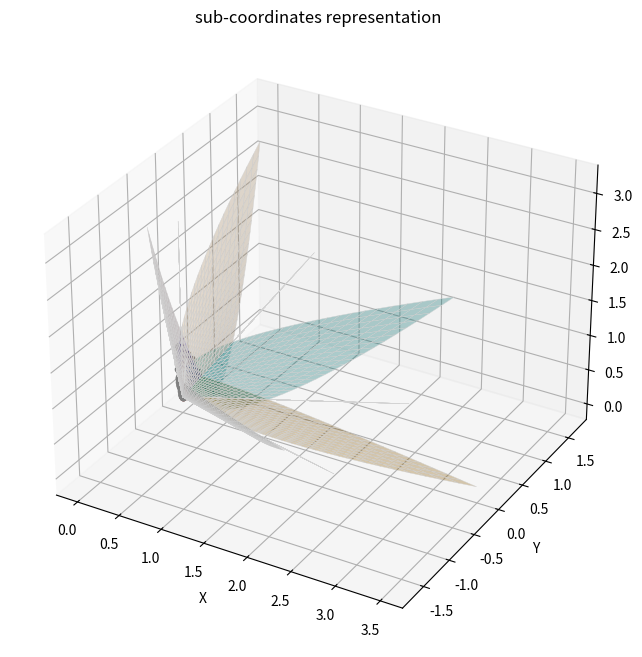

Recreate this plot in Python.
import numpy as np
import matplotlib.pyplot as plt

#from main import edge_points
from itertools import combinations
import os

# Define vertices.
A = 0.0
B = 0.5773502691896257
C = 0.7946544722917661
D = 0.18759247408507987
E = 0.9822469463768461
FF = 0.6070619982066863
G = 0.9341723589627158
H = 0.3568220897730899
I = 0.49112347318842303
J = 0.30353099910334314


flag_Rotate = 0
# Define a rotation matrix K
def rotation_matrix_y_axis(theta):
    """
    Creates a 3x3 rotation matrix for rotation around the y-axis.
    Args:
        theta (float): The rotation angle in radians.
    Returns:
        numpy.ndarray: The 3x3 rotation matrix.
    """
    R = np.array([
        [np.cos(theta), 0, np.sin(theta)],
        [0, 1, 0],
        [-np.sin(theta), 0, np.cos(theta)]
    ])
    return R

if flag_Rotate:
    K = rotation_matrix_y_axis(np.pi / 30)  # 40 np.pi/20
else:
    K = R = np.array([
        [1, 0, 0],
        [0, 1, 0],
        [0, 0, 1]
    ])


X14 = K @ np.asarray([-H, I, C]).reshape(-1, 1)  # 14
X15 = K @ np.asarray([H, I, C]).reshape(-1, 1)  # 15
X11 = K @ np.asarray([B, -D, C]).reshape(-1, 1)  # 11
X12 = K @ np.asarray([A, -FF, C]).reshape(-1, 1)  # 12
X13 = K @ np.asarray([-B, -D, C]).reshape(-1, 1)  # 13
X9 = K @ np.asarray([-B, -C, -D]).reshape(-1, 1)  # 7
X8 = K @ np.asarray([-G, J, -D]).reshape(-1, 1)  # 7
X10 = K @ np.asarray([B, -C, -D]).reshape(-1, 1)
X19 = K @ np.asarray([-B, C, D]).reshape(-1, 1)  # 19
X20 = K @ np.asarray([B, C, D]).reshape(-1, 1)  # 20
X16 = K @ np.asarray([G, -J, D]).reshape(-1, 1)  # 16
X17 = K @ np.asarray([A, -E, D]).reshape(-1, 1)  # 17
X18 = K @ np.asarray([-G, -J, D]).reshape(-1, 1)  # 18

#Set up a new plotting function, that reuse a modified parametrization function, with positional inputs.
def Surface_triangle(X1, X2, t1, t2):
    # This function take two 3d points X1, X2,
    # and two graded parameters t1, t2,
    # to produce a relevant point cloud in 6d, i.e. the space of the symmetric matrices.
    # The length of t2 and t2 must match.
    m1 = X1
    m2 = X2

    c1 = np.array(t1*(1-t2))
    c2 = np.array(t1*t2)



    surface1 = c1[:, :, np.newaxis] * m1.flatten() + c2[:, :, np.newaxis] * m2.flatten()


    return [surface1]  # ,s1,s2,s3

def Surface(X1, X2, t1, t2, pos1=None, pos2=None,pos3=None):
    # This function take two 3d points X1, X2,
    # and two graded parameters t1, t2,
    # to produce a relevant point cloud in 3d space.
    # Consistent to the second parametrization.
    m1 = X1
    m2 = X2

    c1 = np.array(t1)
    c2 = np.array(t2)

    surface1 = c1[:, :, np.newaxis] * m1.flatten() + c2[:, :, np.newaxis] * m2.flatten()
    # surface1 = surface1[:, :, [pos1[0], pos2[0], pos3[0]], [pos1[1], pos2[1], pos3[1]]]
    return [surface1]

def Surface_sym(X1, X2, t1,t2, pos1, pos2,pos3):
    # This function take two 3d points X1, X2,
    # and two graded parameters t1, t2,
    # to produce a relevant point cloud in 6d, i.e. the space of the symmetric matrices.
    # The length of t2 and t2 must match.
    m1 = X1 @ X1.T
    m2 = X2 @ X2.T
    m3 = X1 @ X2.T + X2 @ X1.T
    c = (X1 + X2)

    c1 = np.array((t1 ** 2) * (1 - t2) ** 2)
    c2 = np.array((t1 ** 2) * (t2 ** 2))
    c3 = np.array((t1 ** 2) * (1 - t2) * t2)

    surface1 = c1[:, :, np.newaxis, np.newaxis] * m1 + c2[:, :, np.newaxis, np.newaxis] * m2 + c3[
        :, :, np.newaxis, np.newaxis] * m3
    surface1 = surface1[:, :, [pos1[0], pos2[0], pos3[0]], [pos1[1], pos2[1], pos3[1]]]

    return [surface1]  # ,s1,s2,s3



def Surface_sym_re(X1, X2, t1, t2, pos1, pos2,pos3):
    # This function take two 3d points X1, X2,
    # and two graded parameters t1, t2,
    # to produce a relevant point cloud in 6d, i.e. the space of the symmetric matrices.
    # The length of t2 and t2 must match.
    # A Second parametrization
    m1 = X1 @ X1.T
    m2 = X2 @ X2.T
    m3 = X1 @ X2.T + X2 @ X1.T

    c1 = np.array(t1 ** 2)
    c2 = np.array(t2 ** 2)
    c3 = np.array(t1 * t2)

    surface1 = c1[:, :, np.newaxis, np.newaxis] * m1 + c2[:, :, np.newaxis, np.newaxis] * m2 + c3[
        :, :, np.newaxis, np.newaxis] * m3
    surface1 = surface1[:, :, [pos1[0], pos2[0], pos3[0]], [pos1[1], pos2[1], pos3[1]]]

    return [surface1]  # ,s1,s2,s3

def data_embedding(data):
    #This function takes a n*d data and perform embedding XX&T
    #And returns a length n list of d by d matrices.
    X=np.asarray(data)
    d=X.shape[0]
    n=X.shape[1]
    datas=[]
    for i in range(n):
        v=X[:,i].reshape(-1,1)
        datas.append(v @ v.T)
    return datas

plot_title='sub-coordinates representation'
edge_points = [
    (X14, X15),
    (X15, X11),
    (X11, X12),
    (X12, X13),
    (X13, X14),
    (X11, X16),
    (X12, X17),
    (X13, X18),
    (X14, X19),
    (X15, X20),
    (X19, X8),
    (X18, X8),
    (X18, X9),
    (X17, X9),
    (X17, X10),
]

#For combo in combination, plot_surface(edge_points,combo,plot_title='')
u = np.linspace(0, 1, 20)
v = np.linspace(0, 1, 20)
t1, t2 = np.meshgrid(u, v)
positions = [(0,0), (0,1), (0,2), (1,1), (1,2), (2,2)]
all_combinations = list(combinations(range(6), 3))

# for combo in all_combinations:
#     pos1,pos2,pos3 = [positions[j] for j in combo]
#     surfaces_data =     [
#         (Surface_sym_re(X14, X15, t1, t2, pos1, pos2, pos3), 'b', 'Surface 1'),
#         (Surface_sym_re(X15,X11,t1,t2,pos1, pos2, pos3), 'green', 'Surface 2'),
#         (Surface_sym_re(X11,X12,t1,t2,pos1, pos2, pos3), 'red', 'Surface 3'),
#         (Surface_sym_re(X12,X13,t1,t2,pos1, pos2, pos3), 'cyan', 'Surface 4'),
#         (Surface_sym_re(X13,X14,t1,t2,pos1, pos2, pos3), 'yellow', 'Surface 5'),
#         (Surface_sym_re(X11,X16,t1,t2,pos1, pos2, pos3), 'magenta', 'Surface 6'),
#         (Surface_sym_re(X12,X17,t1,t2,pos1, pos2, pos3), 'brown', 'Surface 7'),
#         (Surface_sym_re(X13,X18,t1,t2,pos1, pos2, pos3), 'olive', 'Surface 8'),
#         (Surface_sym_re(X14,X19,t1,t2,pos1, pos2, pos3), 'lime', 'Surface 9'),
#         (Surface_sym_re(X15,X20,t1,t2,pos1, pos2, pos3), 'yellow', 'Surface 10'),
#         (Surface_sym_re(X19,X8,t1,t2,pos1, pos2, pos3), 'gray', 'Surface 11'),
#         (Surface_sym_re(X18,X8,t1,t2,pos1, pos2, pos3), 'orange', 'Surface 12'),
#         (Surface_sym_re(X18,X9,t1,t2,pos1, pos2, pos3), 'teal', 'Surface 15'),
#         (Surface_sym_re(X17,X9,t1,t2,pos1, pos2, pos3), 'burlywood', 'Surface 13'),
#         (Surface_sym_re(X17,X10,t1,t2,pos1, pos2, pos3), 'pink', 'Surface 14'),
#
#     ]
#
#     fig2 = plt.figure(figsize=(10, 8))
#     ax_combined = fig2.add_subplot(111, projection='3d')
#
#     # Plot all surfaces in one plot
#     for surfs, color, title in surfaces_data:
#         # 2_9: this code looks a bit strange here.
#         for idx, surf in enumerate(surfs):
#             ax_combined.plot_surface(surf[:, :, 0], surf[:, :, 1], surf[:, :, 2],
#                                      color=color, edgecolor='lightgray', linewidth=0.3, alpha=0.3)
#
#     # Add origin point
#     ax_combined.scatter(0, 0, 0, color='red', s=20)
#
#     # Set labels and title
#     ax_combined.set_xlabel('X')
#     ax_combined.set_ylabel('Y')
#     ax_combined.set_zlabel('Z')
#     ax_combined.set_title(plot_title)  # All Surfaces Combined
#     output_dir = r'C:\Users\tinga\Pictures\Temp\20chose3'
#     filename_str = f"{pos1[0]}{pos1[1]}_{pos2[0]}{pos2[1]}_{pos3[0]}{pos3[1]}"
#     plt.savefig(os.path.join(output_dir, f'surface_{filename_str}.png'))
#     #plt.savefig(f'surface_{filename_str}.png')
#     #plt.show()


#Selected Coordinate systems:
# Working plot for the 15 surfaces.
# pos1=(0,1)
# pos2=(1,1)
# pos3=(2,2)
# surfaces_data_sle =     [
#     (Surface_sym_re(X14, X15, t1, t2, pos1, pos2, pos3), 'b', 'Surface 1'),
#     (Surface_sym_re(X15,X11,t1,t2,pos1, pos2, pos3), 'green', 'Surface 2'),
#     (Surface_sym_re(X11,X12,t1,t2,pos1, pos2, pos3), 'red', 'Surface 3'),
#     (Surface_sym_re(X12,X13,t1,t2,pos1, pos2, pos3), 'cyan', 'Surface 4'),
#     (Surface_sym_re(X13,X14,t1,t2,pos1, pos2, pos3), 'yellow', 'Surface 5'),
#     (Surface_sym_re(X11,X16,t1,t2,pos1, pos2, pos3), 'magenta', 'Surface 6'),
#     (Surface_sym_re(X12,X17,t1,t2,pos1, pos2, pos3), 'brown', 'Surface 7'),
#     (Surface_sym_re(X13,X18,t1,t2,pos1, pos2, pos3), 'olive', 'Surface 8'),
#     (Surface_sym_re(X14,X19,t1,t2,pos1, pos2, pos3), 'lime', 'Surface 9'),
#     (Surface_sym_re(X15,X20,t1,t2,pos1, pos2, pos3), 'yellow', 'Surface 10'),
#     (Surface_sym_re(X19,X8,t1,t2,pos1, pos2, pos3), 'gray', 'Surface 11'),
#     (Surface_sym_re(X18,X8,t1,t2,pos1, pos2, pos3), 'orange', 'Surface 12'),
#     (Surface_sym_re(X18,X9,t1,t2,pos1, pos2, pos3), 'teal', 'Surface 15'),
#     (Surface_sym_re(X17,X9,t1,t2,pos1, pos2, pos3), 'burlywood', 'Surface 13'),
#     (Surface_sym_re(X17,X10,t1,t2,pos1, pos2, pos3), 'pink', 'Surface 14'),
#
# ]
#
# fig2 = plt.figure(figsize=(10, 8))
# ax_combined = fig2.add_subplot(111, projection='3d')
#
# # Plot all surfaces in one plot
# for surfs, color, title in surfaces_data_sle:
#     # 2_9: this code looks a bit strange here.
#     for idx, surf in enumerate(surfs):
#         ax_combined.plot_surface(surf[:, :, 0], surf[:, :, 1], surf[:, :, 2],
#                                  color=color, edgecolor='lightgray', linewidth=0.3, alpha=0.3)
#
# # Add origin point
# ax_combined.scatter(0, 0, 0, color='red', s=20)
#
# # Set labels and title
# ax_combined.set_xlabel('X')
# ax_combined.set_ylabel('Y')
# ax_combined.set_zlabel('Z')
# ax_combined.set_title(plot_title)  # All Surfaces Combined
# # output_dir = r'C:\Users\tinga\Pictures\Temp\20chose3'
# # filename_str = f"{pos1[0]}{pos1[1]}_{pos2[0]}{pos2[1]}_{pos3[0]}{pos3[1]}"
# # plt.savefig(os.path.join(output_dir, f'surface_{filename_str}.png'))
# plt.show()

#Candidates:
# pos1=(0,1)
# pos2=(1,1)
# pos3=(2,2)

#3/26/26：
#Creating plots
n_samples = 100
x = np.random.uniform(0, 1, n_samples)
y = np.random.uniform(0, 1, n_samples)
coords=np.vstack([x,y])
e1=X14.flatten()
e2=X15.flatten()
f=np.matrix([e1, e2 ,np.cross(e1,e2)]).T
coords=np.vstack([coords,np.zeros(n_samples)])
z_t= np.matmul(f,coords)
book={}
datas=data_embedding(z_t)
embedded_coords=[datas[i][[0,1,1],[0,0,1]] for i in range(len(datas))]
book['data']=np.asarray(embedded_coords)

pos1=(0,0)
pos2=(1,0)
pos3=(1,1)
surfaces_data_sle =     [
    (Surface_sym_re(X14, X15, t1, t2,pos1, pos2, pos3), 'b', 'Surface 1'),
    (Surface_sym_re(X15,X11,t1,t2,pos1, pos2, pos3), 'green', 'Surface 2'),
    (Surface_sym_re(X11,X12,t1,t2,pos1, pos2, pos3), 'red', 'Surface 3'),
    (Surface_sym_re(X12,X13,t1,t2,pos1, pos2, pos3), 'cyan', 'Surface 4'),
    (Surface_sym_re(X13,X14,t1,t2,pos1, pos2, pos3), 'yellow', 'Surface 5'),
    (Surface_sym_re(X11,X16,t1,t2,pos1, pos2, pos3), 'magenta', 'Surface 6'),
    (Surface_sym_re(X12,X17,t1,t2,pos1, pos2, pos3), 'brown', 'Surface 7'),
    (Surface_sym_re(X13,X18,t1,t2,pos1, pos2, pos3), 'olive', 'Surface 8'),
    (Surface_sym_re(X14,X19,t1,t2,pos1, pos2, pos3), 'lime', 'Surface 9'),
    (Surface_sym_re(X15,X20,t1,t2,pos1, pos2, pos3), 'yellow', 'Surface 10'),
    (Surface_sym_re(X19,X8,t1,t2,pos1, pos2, pos3), 'gray', 'Surface 11'),
    (Surface_sym_re(X18,X8,t1,t2,pos1, pos2, pos3), 'orange', 'Surface 12'),
    (Surface_sym_re(X18,X9,t1,t2,pos1, pos2, pos3), 'teal', 'Surface 15'),
    (Surface_sym_re(X17,X9,t1,t2,pos1, pos2, pos3), 'burlywood', 'Surface 13'),
    (Surface_sym_re(X17,X10,t1,t2,pos1, pos2, pos3), 'pink', 'Surface 14'),

]

fig2 = plt.figure(figsize=(10, 8))
ax_combined = fig2.add_subplot(111, projection='3d')

# Plot all surfaces in one plot
for surfs, color, title in surfaces_data_sle:
    # 2_9: this code looks a bit strange here.
    for idx, surf in enumerate(surfs):
        ax_combined.plot_surface(surf[:, :, 0], surf[:, :, 1], surf[:, :, 2],
                                 color=color, edgecolor='lightgray', linewidth=0.3, alpha=0.3)

# Add origin point
ax_combined.scatter(0, 0, 0, color='red', s=20)

data = book['data']
# for i in range(len(data)):
#     ax_combined.scatter(data[i][0], data[i][1], data[i][2])  # Only support list, changed to arrays.
for i in range(data.shape[0]):
    ax_combined.scatter(data[i, 0], data[i, 1], data[i, 2], color='grey')

# Set labels and title
ax_combined.set_xlabel('X')
ax_combined.set_ylabel('Y')
ax_combined.set_zlabel('Z')
ax_combined.set_title(plot_title)  # All Surfaces Combined
# output_dir = r'C:\Users\tinga\Pictures\Temp\20chose3'
# filename_str = f"{pos1[0]}{pos1[1]}_{pos2[0]}{pos2[1]}_{pos3[0]}{pos3[1]}"
# plt.savefig(os.path.join(output_dir, f'surface_{filename_str}.png'))
plt.show()

# Candidates:
# pos1=(0,1)
# pos2=(1,1)
# pos3=(2,2)
